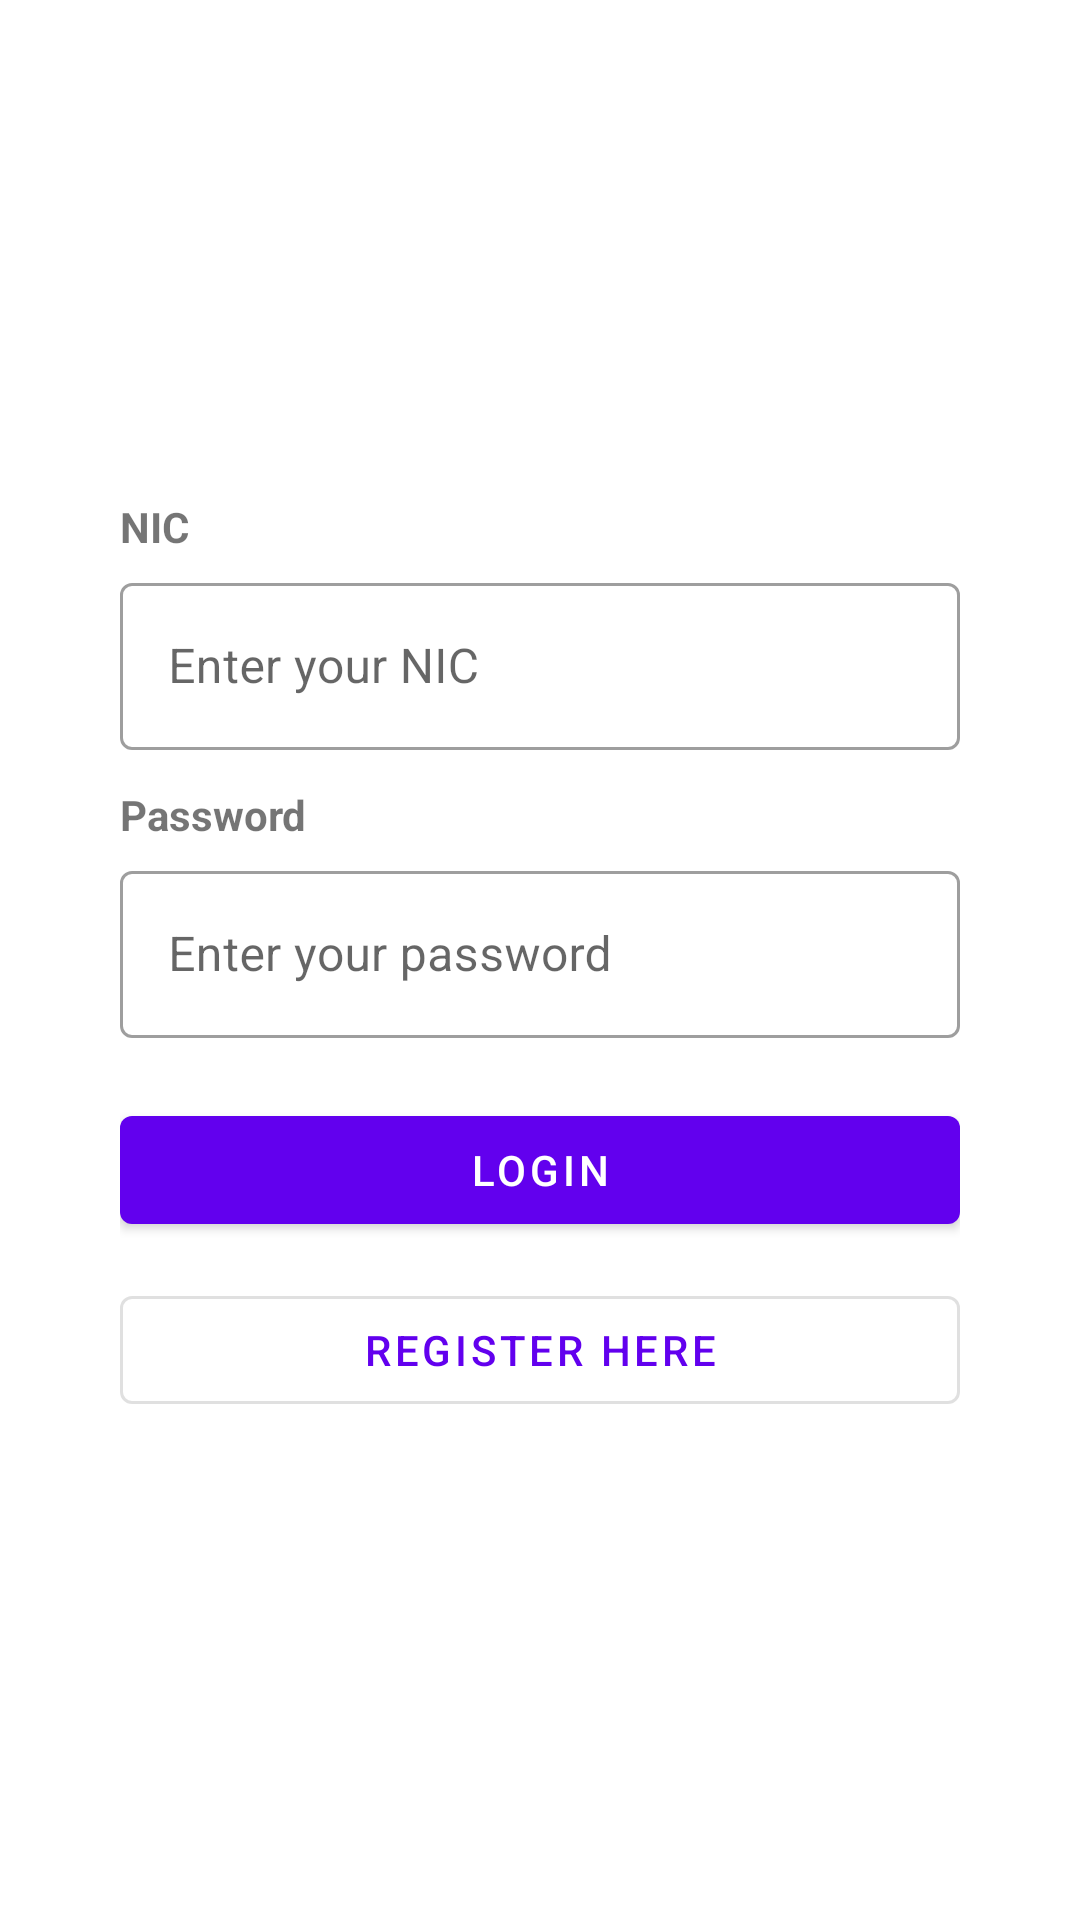

Layout XML and referenced resources for this Android screen:
<!-- AndroidManifest.xml: application theme Theme.EVConnect -->
<!-- res/layout/activity_login.xml -->
<?xml version="1.0" encoding="utf-8"?>
<LinearLayout xmlns:android="http://schemas.android.com/apk/res/android"
    android:orientation="vertical"
    android:gravity="center"
    android:layout_width="match_parent"
    android:layout_height="match_parent">

    
    <LinearLayout
        android:orientation="vertical"
        android:gravity="start"
        android:padding="20dp"
        android:layout_width="wrap_content"
        android:layout_height="wrap_content">

        
        <TextView
            android:layout_width="wrap_content"
            android:layout_height="wrap_content"
            android:text="NIC"
            android:textSize="14sp"
            android:textStyle="bold"
            android:paddingBottom="4dp" />

        <com.google.android.material.textfield.TextInputLayout
            style="@style/Widget.MaterialComponents.TextInputLayout.OutlinedBox"
            android:layout_width="280dp"
            android:layout_height="wrap_content">

            <com.google.android.material.textfield.TextInputEditText
                android:id="@+id/etNic"
                android:layout_width="match_parent"
                android:layout_height="wrap_content"
                android:hint="Enter your NIC"
                android:inputType="text" />
        </com.google.android.material.textfield.TextInputLayout>

        
        <TextView
            android:layout_width="wrap_content"
            android:layout_height="wrap_content"
            android:text="Password"
            android:textSize="14sp"
            android:textStyle="bold"
            android:paddingTop="12dp"
            android:paddingBottom="4dp" />

        <com.google.android.material.textfield.TextInputLayout
            style="@style/Widget.MaterialComponents.TextInputLayout.OutlinedBox"
            android:layout_width="280dp"
            android:layout_height="wrap_content">

            <com.google.android.material.textfield.TextInputEditText
                android:id="@+id/etPassword"
                android:layout_width="match_parent"
                android:layout_height="wrap_content"
                android:hint="Enter your password"
                android:inputType="textPassword" />
        </com.google.android.material.textfield.TextInputLayout>

        
        <com.google.android.material.button.MaterialButton
            android:id="@+id/btnLogin"
            style="@style/Widget.MaterialComponents.Button"
            android:layout_width="280dp"
            android:layout_height="wrap_content"
            android:layout_marginTop="20dp"
            android:text="Login" />

        <com.google.android.material.button.MaterialButton
            android:id="@+id/btnGoToRegister"
            style="@style/Widget.MaterialComponents.Button.OutlinedButton"
            android:layout_width="280dp"
            android:layout_height="wrap_content"
            android:layout_marginTop="12dp"
            android:text="Register Here" />

    </LinearLayout>
</LinearLayout>
<!-- resources referenced by this layout -->
<resources>
  <style name="Theme.EVConnect" parent="Theme.MaterialComponents.DayNight.NoActionBar">
          
          <item name="colorPrimary">@color/purple_500</item>
          <item name="colorPrimaryVariant">@color/purple_700</item>
          <item name="colorOnPrimary">@color/white</item>
          
          <item name="colorSecondary">@color/teal_200</item>
          <item name="colorSecondaryVariant">@color/teal_700</item>
          <item name="colorOnSecondary">@color/black</item>
          
          <item name="android:statusBarColor">?attr/colorPrimaryVariant</item>
          
      </style>
  <!-- not gathered from this repository: default colours our renderer supplied (Android Studio template values) -->
  <color name="purple_500">#FF6200EE</color>
  <color name="purple_700">#FF3700B3</color>
  <color name="teal_200">#FF03DAC5</color>
  <color name="teal_700">#FF018786</color>
  <color name="black">#FF000000</color>
  <color name="white">#FFFFFFFF</color>
</resources>
